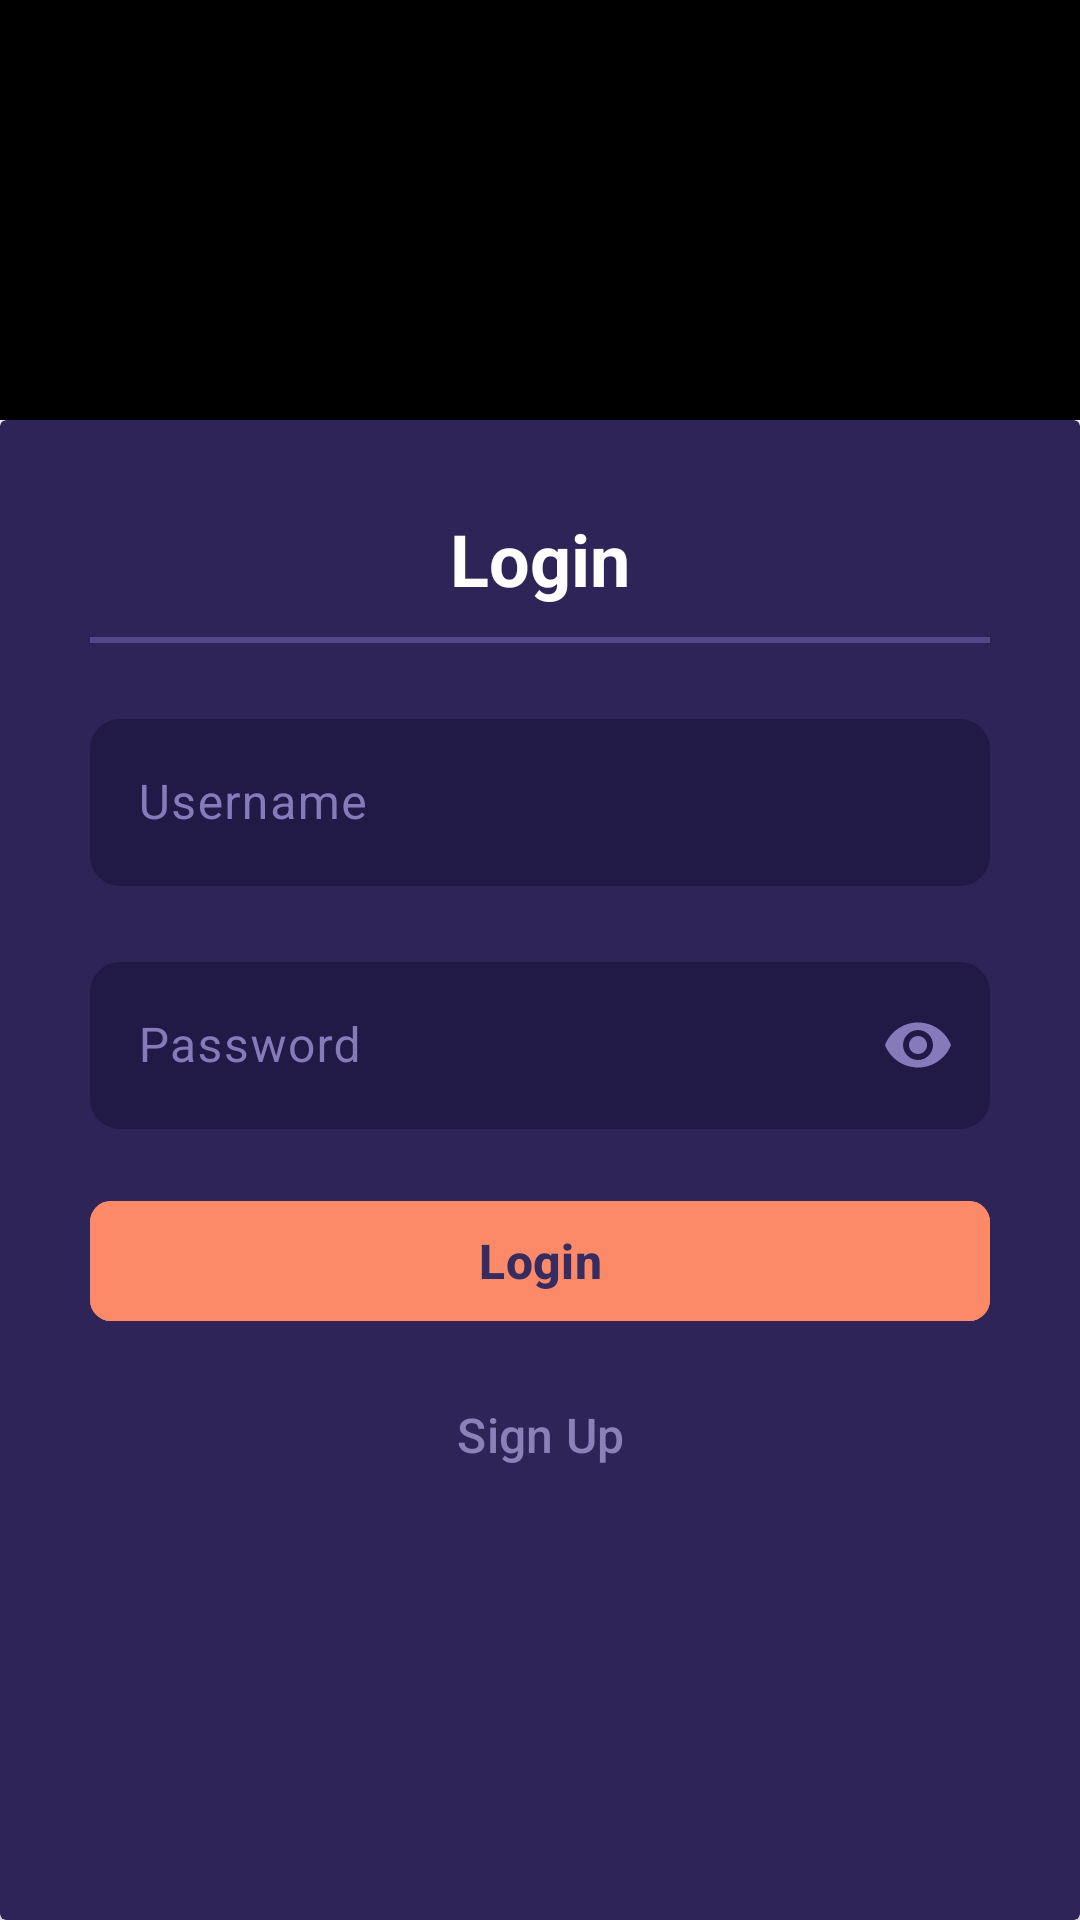

Android layout source for this screen:
<!-- AndroidManifest.xml: application theme Theme.TravelAgency -->
<!-- res/layout/fragment_login.xml -->
<?xml version="1.0" encoding="utf-8"?>
<androidx.constraintlayout.widget.ConstraintLayout xmlns:android="http://schemas.android.com/apk/res/android"
    xmlns:app="http://schemas.android.com/apk/res-auto"
    xmlns:tools="http://schemas.android.com/tools"
    android:layout_width="match_parent"
    android:layout_height="match_parent"
    tools:context=".ui.view.login.LoginFragment">

    <ImageView
        android:id="@+id/ivLogin"
        android:layout_width="match_parent"
        android:layout_height="0dp"
        android:scaleType="centerCrop"
        android:background="@color/black"

        app:layout_constraintEnd_toEndOf="parent"
        app:layout_constraintBottom_toTopOf="@id/cvLogin"
        app:layout_constraintHorizontal_bias="0.0"
        app:layout_constraintStart_toStartOf="parent"
        app:layout_constraintTop_toTopOf="parent" />

    <androidx.cardview.widget.CardView
        android:id="@+id/cvLogin"
        android:layout_width="0dp"
        android:layout_height="500dp"
        android:layout_marginTop="220dp"
        android:elevation="8dp"
        app:cardBackgroundColor="@color/background_app"

        app:layout_constraintEnd_toEndOf="parent"
        app:layout_constraintHorizontal_bias="0.0"
        app:layout_constraintStart_toStartOf="parent"
        app:layout_constraintTop_toTopOf="parent"
        app:layout_constraintBottom_toBottomOf="parent"
        app:layout_constraintVertical_bias="1.0">

        <LinearLayout
            android:layout_width="match_parent"
            android:layout_height="match_parent"
            android:orientation="vertical"
            android:layout_margin="30dp">
            <TextView
                android:layout_width="match_parent"
                android:layout_height="wrap_content"
                android:gravity="center"
                android:textStyle="bold"
                android:textSize="24sp"
                android:textColor="@color/white"
                android:text="@string/login" />
            <com.google.android.material.divider.MaterialDivider
                android:layout_width="match_parent"
                android:layout_marginTop="10dp"
                android:layout_height="2dp"
                app:dividerColor="@color/divider"/>

            <com.google.android.material.textfield.TextInputLayout
                style="Widget.MaterialComponents.TextInputLayout.OutlinedBox"
                android:layout_width="match_parent"
                android:layout_height="wrap_content"
                android:layout_marginTop="20dp"
                android:hint="@string/username"
                app:boxBackgroundColor="@color/background_text"
                android:textColorHint="@color/color_text"
                app:hintTextColor="@color/accent"
                app:boxStrokeWidth="0dp"
                app:boxStrokeColor="@color/accent"
                app:startIconDrawable="@drawable/ic_username"
                app:startIconTint="@color/color_text"
                app:boxCornerRadiusBottomEnd="10dp"
                app:boxCornerRadiusBottomStart="10dp"
                app:boxCornerRadiusTopEnd="10dp"
                app:boxCornerRadiusTopStart="10dp">

                <com.google.android.material.textfield.TextInputEditText
                    android:id="@+id/etUsername"
                    android:textColor="@color/color_text"
                    android:textColorHint="@color/color_text"
                    android:textSize="16sp"
                    android:layout_width="match_parent"
                    android:layout_height="wrap_content"
                    android:inputType="text"
                    android:textCursorDrawable="@drawable/color_cursor"/>
            </com.google.android.material.textfield.TextInputLayout>
            <com.google.android.material.textfield.TextInputLayout
                style="Widget.MaterialComponents.TextInputLayout.OutlinedBox"
                android:layout_width="match_parent"
                android:layout_height="wrap_content"
                android:layout_marginTop="20dp"
                android:hint="@string/password"
                app:boxBackgroundColor="@color/background_text"
                android:textColorHint="@color/color_text"
                app:hintTextColor="@color/accent"
                app:boxStrokeWidth="0dp"
                app:boxStrokeColor="@color/accent"
                app:endIconMode="password_toggle"
                app:endIconTint="@color/color_text"
                app:startIconDrawable="@drawable/ic_password"
                app:startIconTint="@color/color_text"
                app:boxCornerRadiusBottomEnd="10dp"
                app:boxCornerRadiusBottomStart="10dp"
                app:boxCornerRadiusTopEnd="10dp"
                app:boxCornerRadiusTopStart="10dp">

                <com.google.android.material.textfield.TextInputEditText
                    android:id="@+id/etPassword"
                    android:textColor="@color/color_text"
                    android:textColorHint="@color/color_text"
                    android:textSize="16sp"
                    android:layout_width="match_parent"
                    android:layout_height="wrap_content"
                    android:inputType="textPassword"
                    android:textCursorDrawable="@drawable/color_cursor"/>
            </com.google.android.material.textfield.TextInputLayout>
            <com.google.android.material.button.MaterialButton
                android:id="@+id/btnLogin"
                android:layout_width="match_parent"
                android:layout_height="wrap_content"
                android:textSize="16sp"
                android:layout_marginTop="20dp"
                android:backgroundTint="@color/accent"
                android:text="@string/login"
                android:textColor="@color/button_text"
                android:textStyle="bold"
                app:cornerRadius="7dp"/>
            <com.google.android.material.button.MaterialButton
                android:id="@+id/btnSignUp"
                android:layout_width="match_parent"
                android:layout_height="wrap_content"
                android:textSize="16sp"
                android:layout_marginTop="10dp"
                android:backgroundTint="@color/background_app"
                android:text="@string/sign_up"
                android:textColor="@color/text_background"
                app:cornerRadius="7dp"/>

        </LinearLayout>


    </androidx.cardview.widget.CardView>

</androidx.constraintlayout.widget.ConstraintLayout>
<!-- resources referenced by this layout -->
<resources>
  <color name="accent">#FC8A68</color>
  <color name="background_app">#2E2457</color>
  <color name="background_text">#221A46</color>
  <color name="black">#FF000000</color>
  <color name="button_text">#362C5F</color>
  <color name="color_text">#877ABA</color>
  <color name="divider">#55478B</color>v
  <color name="text_background">#8B80B8</color>
  <color name="white">#FFFFFFFF</color>
  <!-- drawable color_cursor (drawable) -->
  <?xml version="1.0" encoding="utf-8"?>
  <shape xmlns:android="http://schemas.android.com/apk/res/android" >
      <size android:width="2dp" />
      <solid android:color="@color/color_text"/>
  </shape>
  <string name="login">Login</string>
  <string name="password">Password</string>
  <string name="sign_up">Sign Up</string>
  <string name="username">Username</string>
  <style name="Theme.TravelAgency" parent="Base.Theme.TravelAgency" />
  <style name="Base.Theme.TravelAgency" parent="Theme.Material3.DayNight.NoActionBar">
          
           <item name="colorPrimary">@color/background_top</item>
      </style>
  <color name="background_top">#28204A</color>
</resources>
